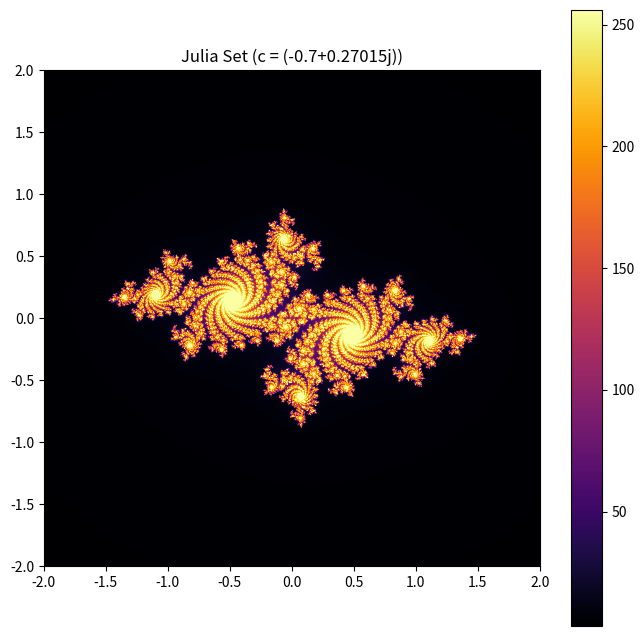

This figure's Python source:
import numpy as np
import matplotlib.pyplot as plt

class JuliaSet:
    def __init__(self, c, x_min=-2, x_max=2, y_min=-2, y_max=2, width=800, height=800, max_iter=256):
        """
        Initialize the Julia Set fractal generator.

        :param c: Complex constant 'c' used in the iteration (c = a + bi).
        :param x_min: Minimum x value (real part of complex numbers).
        :param x_max: Maximum x value (real part of complex numbers).
        :param y_min: Minimum y value (imaginary part of complex numbers).
        :param y_max: Maximum y value (imaginary part of complex numbers).
        :param width: Width of the generated image.
        :param height: Height of the generated image.
        :param max_iter: Maximum number of iterations to test for escape.
        """
        self.c = c
        self.x_min = x_min
        self.x_max = x_max
        self.y_min = y_min
        self.y_max = y_max
        self.width = width
        self.height = height
        self.max_iter = max_iter
        self.img = None

    def generate(self):
        """
        Generate the Julia Set fractal and store the result in the `img` attribute.
        """
        # Create a grid of complex numbers
        x = np.linspace(self.x_min, self.x_max, self.width)
        y = np.linspace(self.y_min, self.y_max, self.height)
        X, Y = np.meshgrid(x, y)
        Z = X + 1j * Y  # Complex grid
        
        # Initialize an array to store the iteration counts
        self.img = np.zeros(Z.shape, dtype=int)
        
        # Iterate over each point in the grid
        for i in range(self.max_iter):
            mask = np.abs(Z) <= 1000  # Only iterate for points that haven't escaped
            Z[mask] = Z[mask]**2 + self.c  # Julia map iteration: Z = Z^2 + c
            self.img += mask  # Increment the count for each point that hasn't escaped yet

    def plot(self):
        """
        Plot the Julia Set fractal using matplotlib.
        """
        if self.img is None:
            self.generate()  # Generate the image if not already done
        plt.figure(figsize=(8, 8))
        plt.imshow(self.img, extent=(self.x_min, self.x_max, self.y_min, self.y_max), cmap='inferno', origin='lower')
        plt.title(f"Julia Set (c = {self.c})")
        plt.colorbar()
        plt.show()

# Example usage
if __name__ == '__main__':
    # Create a Julia set instance with a specific value for c
    c = -0.7 + 0.27015j  # A typical value for c in the Julia set
    julia = JuliaSet(c)
    julia.generate()  # Generate the Julia set
    julia.plot()  # Plot the Julia set
